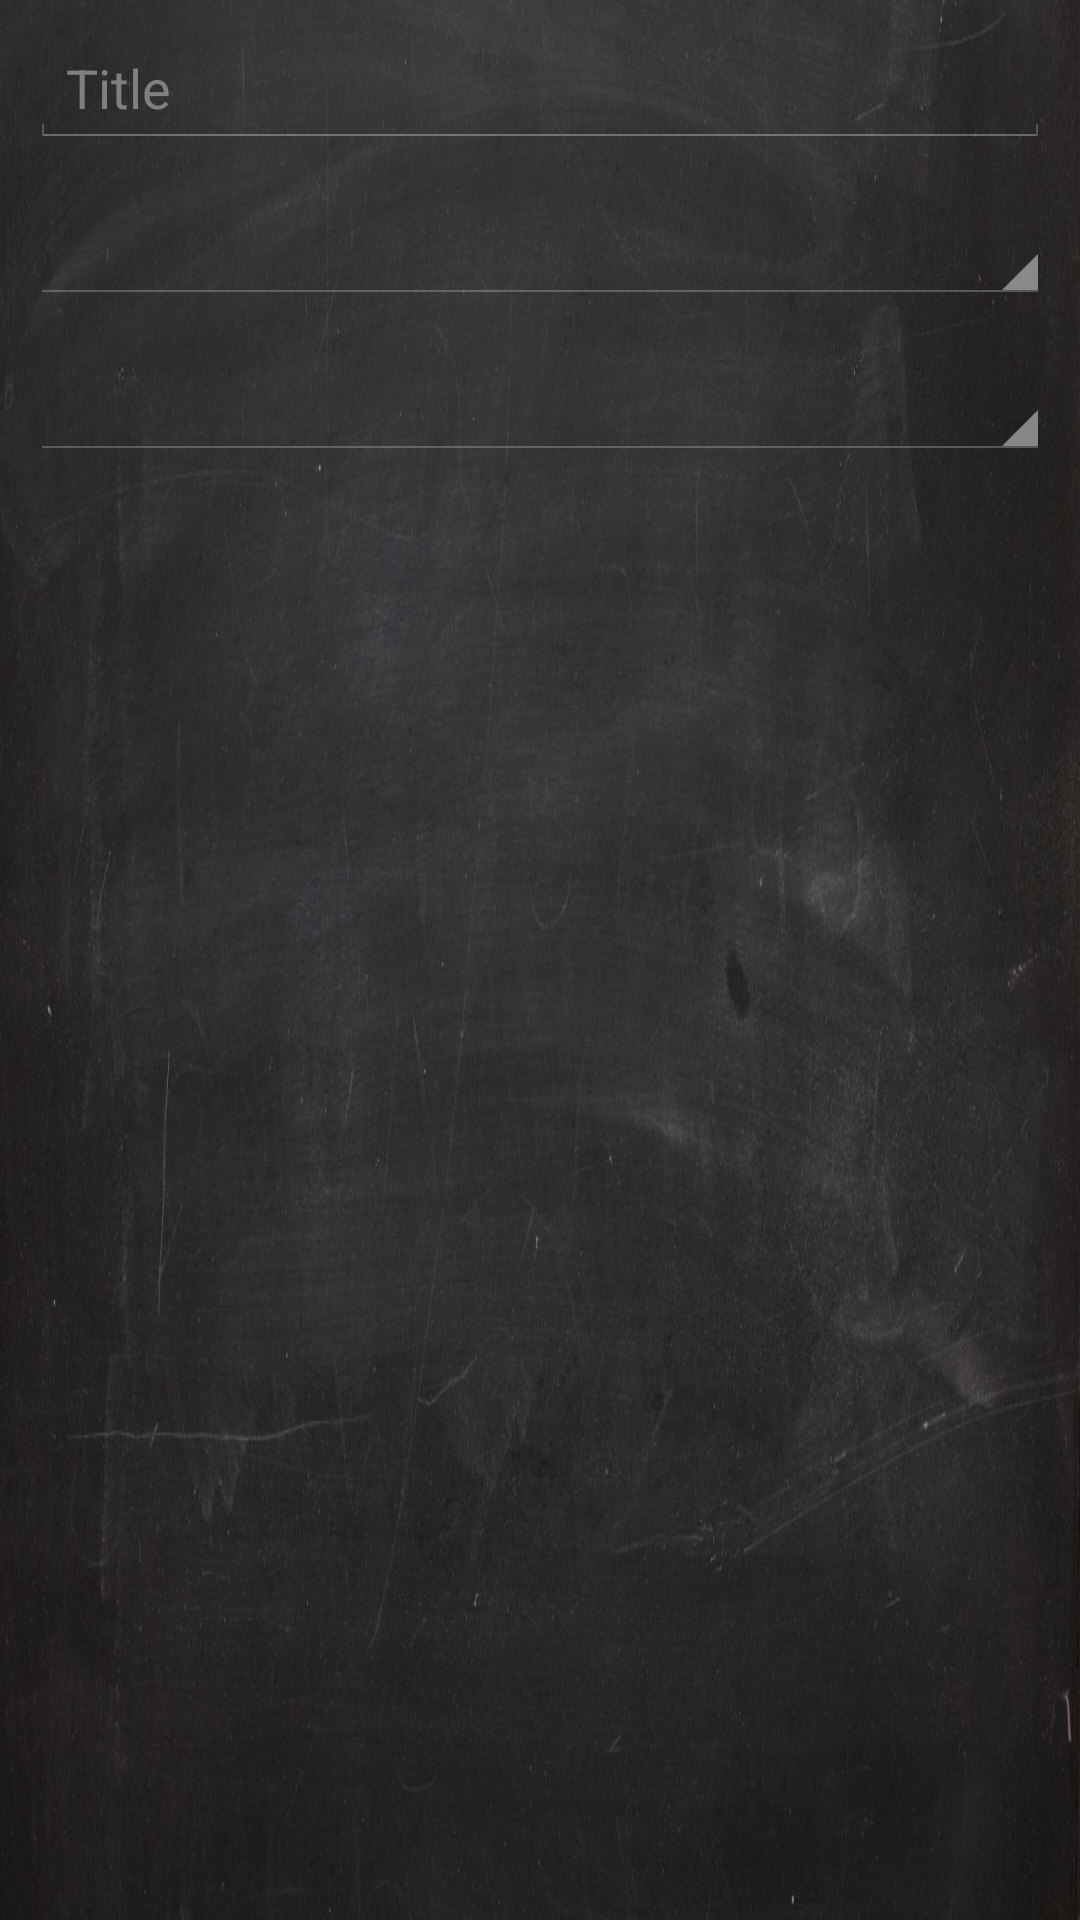

Reconstruct the res/layout file that produces this screen, plus the resources it refers to.
<!-- AndroidManifest.xml: application theme android:Theme.Holo -->
<!-- res/layout/journal_create.xml -->
<?xml version="1.0" encoding="utf-8"?>
<RelativeLayout
    android:layout_width="fill_parent"
    android:layout_height="fill_parent"
    xmlns:android="http://schemas.android.com/apk/res/android"
    style="@style/EdustyBackground"
    android:gravity="center_horizontal"
    android:focusable="true">

    <EditText
        android:layout_width="match_parent"
        android:layout_height="wrap_content"
        android:id="@+id/etJournalName"
        android:hint="@string/title"
        android:singleLine="true"
        android:inputType="none"
        android:layout_alignParentTop="true"
        android:layout_centerHorizontal="true"
        android:layout_alignParentStart="false"
        android:layout_margin="10dp" />

    <Spinner
        android:layout_width="match_parent"
        android:layout_height="wrap_content"
        android:id="@+id/spJournalGroup"
        android:spinnerMode="dialog"
        android:ems="15"
        android:layout_below="@+id/spJournalCourse"
        android:layout_alignParentLeft="true"
        android:layout_alignParentStart="true"
        android:layout_margin="10dp" />

    <Spinner
        android:layout_width="match_parent"
        android:layout_height="wrap_content"
        android:id="@+id/spJournalCourse"
        android:spinnerMode="dialog"
        android:ems="15"
        android:layout_below="@+id/etJournalName"
        android:layout_centerHorizontal="true"
        android:layout_margin="10dp" />

</RelativeLayout>
<!-- resources referenced by this layout -->
<resources>
  <string name="title">Title</string>
  <style name="EdustyBackground">
          <item name="android:background">@drawable/blackboard_background</item>
      </style>
  <!-- drawable blackboard_background: jpeg bitmap (drawable, 215600 bytes) -->
</resources>
